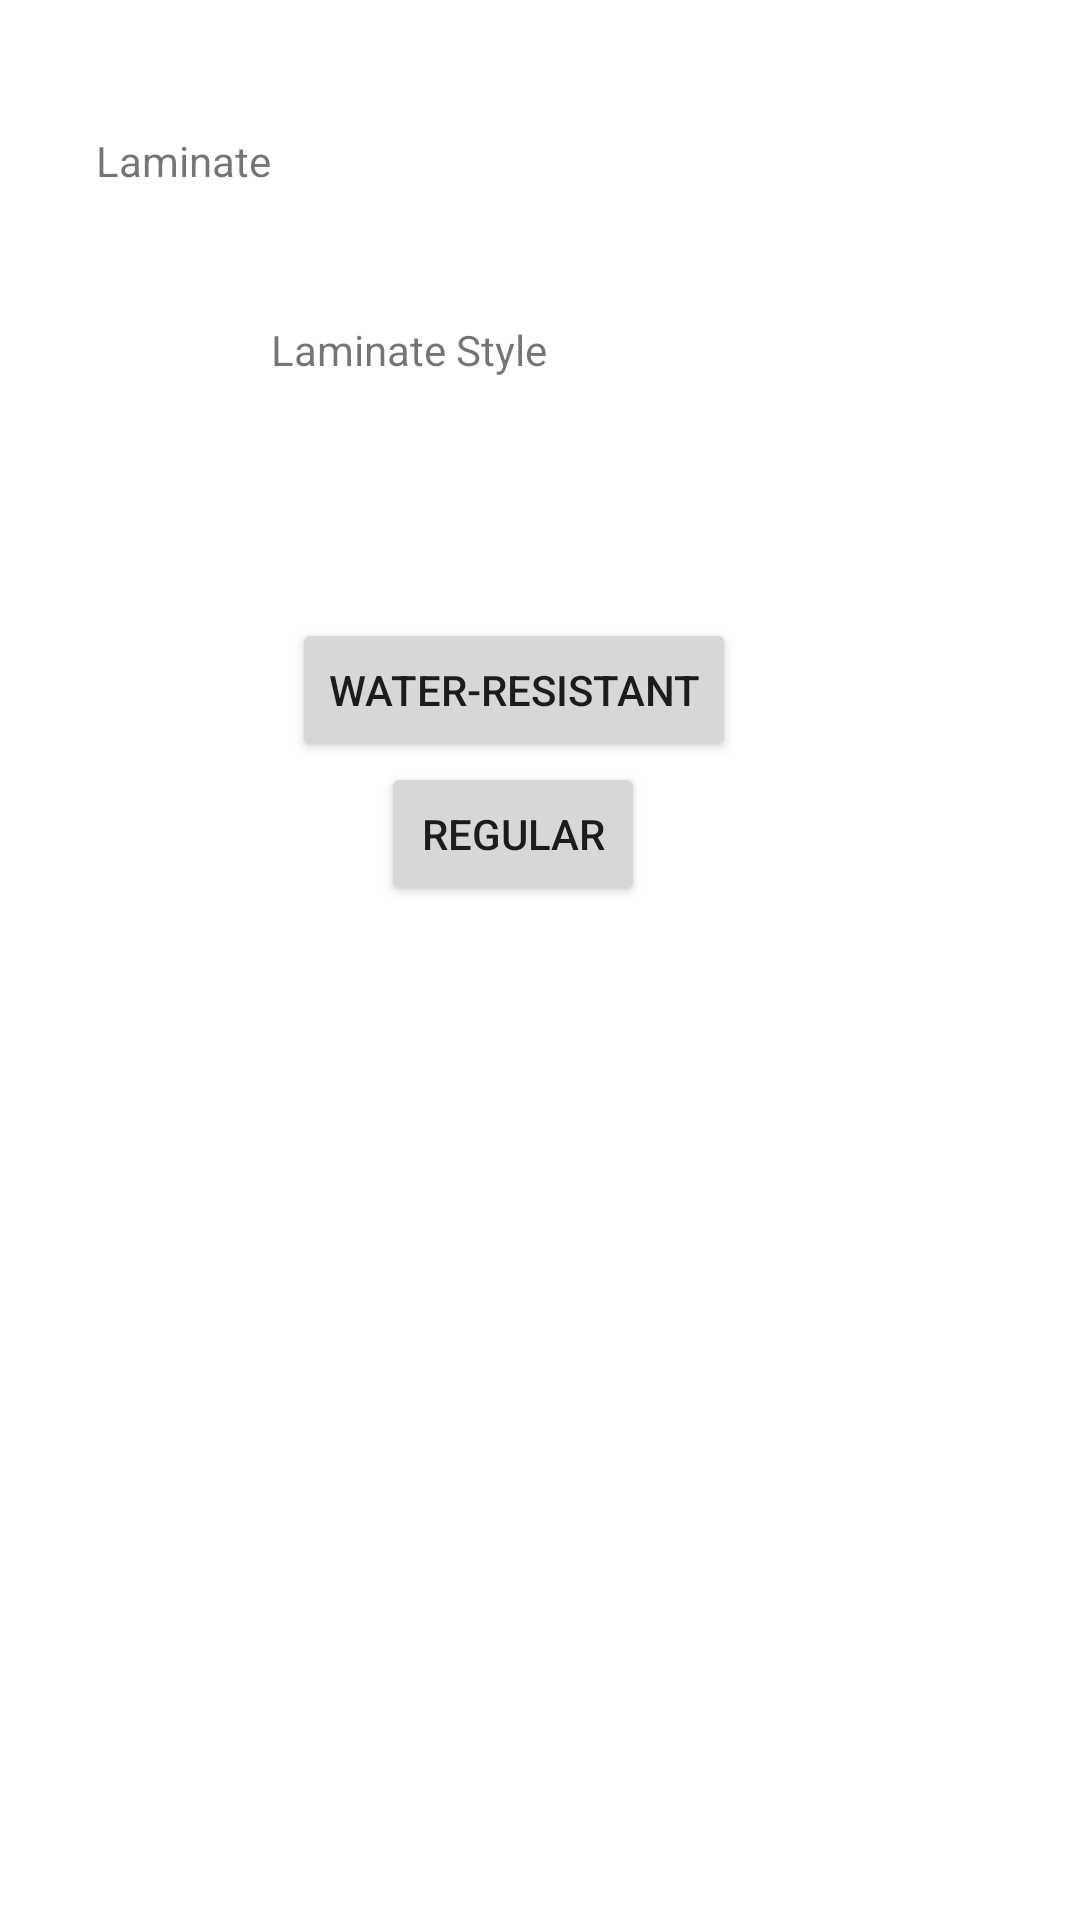

Layout XML and referenced resources for this Android screen:
<!-- AndroidManifest.xml: application theme Theme.FlooringProjectMain -->
<!-- res/layout/activity_laminate_page.xml -->
<?xml version="1.0" encoding="utf-8"?>
<androidx.constraintlayout.widget.ConstraintLayout xmlns:android="http://schemas.android.com/apk/res/android"
    xmlns:app="http://schemas.android.com/apk/res-auto"
    xmlns:tools="http://schemas.android.com/tools"
    android:layout_width="match_parent"
    android:layout_height="match_parent"
    tools:context="edu.qc.seclass.fim.laminatePage">

    <TextView
        android:id="@+id/textView39"
        android:layout_width="wrap_content"
        android:layout_height="wrap_content"
        android:layout_marginStart="32dp"
        android:layout_marginTop="44dp"
        android:text="Laminate"
        app:layout_constraintStart_toStartOf="parent"
        app:layout_constraintTop_toTopOf="parent" />

    <TextView
        android:id="@+id/textView40"
        android:layout_width="wrap_content"
        android:layout_height="wrap_content"
        android:layout_marginTop="44dp"
        android:text="Laminate Style"
        app:layout_constraintStart_toEndOf="@+id/textView39"
        app:layout_constraintTop_toBottomOf="@+id/textView39" />

    <Button
        android:id="@+id/resistant2Button"
        android:layout_width="wrap_content"
        android:layout_height="wrap_content"
        android:layout_marginTop="80dp"
        android:text="Water-Resistant"
        app:layout_constraintEnd_toEndOf="parent"
        app:layout_constraintHorizontal_bias="0.459"
        app:layout_constraintStart_toStartOf="parent"
        app:layout_constraintTop_toBottomOf="@+id/textView40" />

    <Button
        android:id="@+id/regularButton"
        android:layout_width="wrap_content"
        android:layout_height="wrap_content"
        android:text="regular"
        app:layout_constraintBottom_toBottomOf="parent"
        app:layout_constraintEnd_toEndOf="@+id/resistant2Button"
        app:layout_constraintHorizontal_bias="0.493"
        app:layout_constraintStart_toStartOf="@+id/resistant2Button"
        app:layout_constraintTop_toBottomOf="@+id/resistant2Button"
        app:layout_constraintVertical_bias="0.0" />
</androidx.constraintlayout.widget.ConstraintLayout>
<!-- resources referenced by this layout -->
<resources>
  <style name="Theme.FlooringProjectMain" parent="Theme.MaterialComponents.DayNight.DarkActionBar">
          
          <item name="colorPrimary">@color/purple_500</item>
          <item name="colorPrimaryVariant">@color/purple_700</item>
          <item name="colorOnPrimary">@color/white</item>
          
          <item name="colorSecondary">@color/teal_200</item>
          <item name="colorSecondaryVariant">@color/teal_700</item>
          <item name="colorOnSecondary">@color/black</item>
          
          <item name="android:statusBarColor" tools:targetApi="l">?attr/colorPrimaryVariant</item>
          
      </style>
  <!-- not gathered from this repository: default colours our renderer supplied (Android Studio template values) -->
  <color name="purple_500">#FF6200EE</color>
  <color name="purple_700">#FF3700B3</color>
  <color name="teal_200">#FF03DAC5</color>
  <color name="teal_700">#FF018786</color>
  <color name="black">#FF000000</color>
  <color name="white">#FFFFFFFF</color>
</resources>
